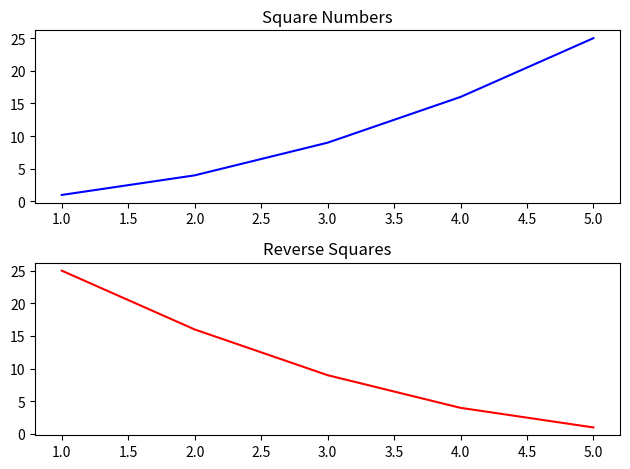

Python code for this plot:
#subplot
import matplotlib.pyplot as plt


# Create data
x = [1, 2, 3, 4, 5]
y1 = [1, 4, 9, 16, 25]
y2 = [25, 16, 9, 4, 1]

# --- 1st Plot ---
plt.subplot(2, 1, 1)     # (2 rows, 1 column, 1st plot)
plt.plot(x, y1, color='blue')
plt.title("Square Numbers")  # Title for first plot

# --- 2nd Plot ---
plt.subplot(2, 1, 2)     # (2 rows, 1 column, 2nd plot)
plt.plot(x, y2, color='red')
plt.title("Reverse Squares") # Title for second plot

# Adjust layout
plt.tight_layout()  # Avoids overlapping of titles and labels
plt.show()
